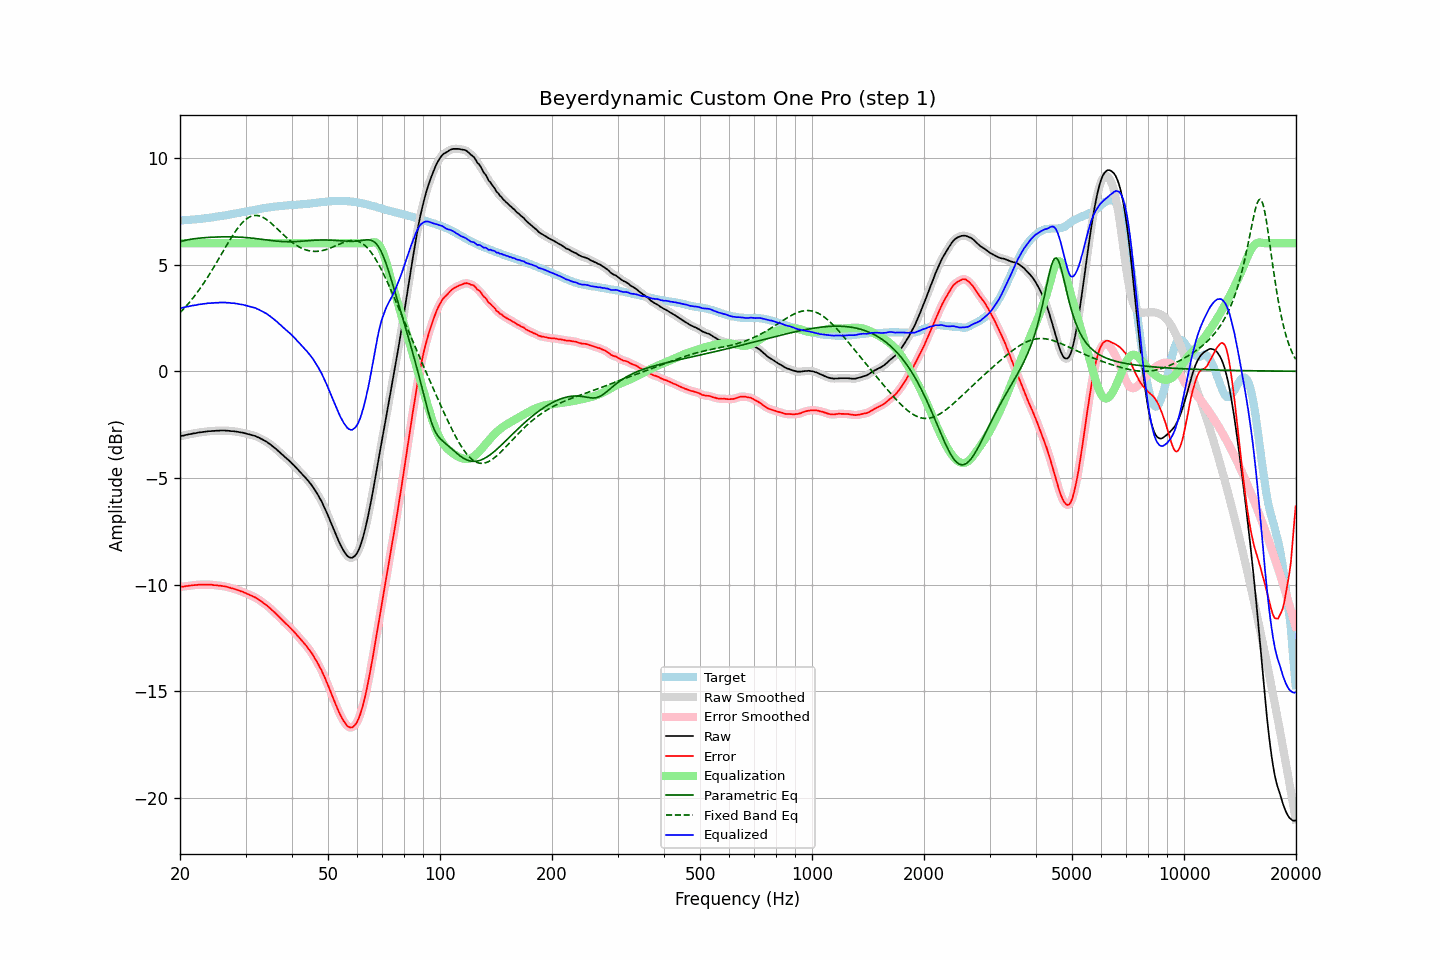

The table this chart was drawn from, first rows:
frequency, raw, error, smoothed, error_smoothed, equalization, parametric_eq, fixed_band_eq, equalized_raw, equalized_smoothed, target
20.00, -3.05, -10.11, -3.05, -10.11, 6.00, 6.08, 2.74, 2.95, 2.95, 7.06
20.20, -3.03, -10.09, -3.03, -10.10, 6.00, 6.10, 2.82, 2.97, 2.97, 7.06
20.40, -3.02, -10.09, -3.01, -10.09, 6.00, 6.11, 2.90, 2.98, 2.99, 7.07
20.61, -3.00, -10.08, -3.00, -10.08, 6.00, 6.13, 2.98, 3.00, 3.00, 7.08
20.81, -2.98, -10.06, -2.98, -10.07, 6.00, 6.15, 3.07, 3.02, 3.02, 7.08
21.02, -2.97, -10.06, -2.97, -10.06, 6.00, 6.16, 3.15, 3.03, 3.03, 7.09
21.23, -2.95, -10.04, -2.95, -10.05, 6.00, 6.18, 3.24, 3.05, 3.05, 7.09
21.44, -2.94, -10.04, -2.94, -10.04, 6.00, 6.19, 3.33, 3.06, 3.06, 7.10
21.66, -2.92, -10.03, -2.92, -10.03, 6.00, 6.20, 3.43, 3.08, 3.08, 7.11
21.87, -2.91, -10.02, -2.91, -10.02, 6.00, 6.21, 3.52, 3.09, 3.09, 7.11
22.09, -2.90, -10.02, -2.89, -10.02, 6.00, 6.22, 3.62, 3.10, 3.11, 7.12
22.31, -2.88, -10.01, -2.88, -10.01, 6.00, 6.23, 3.72, 3.12, 3.12, 7.13
22.54, -2.87, -10.00, -2.87, -10.00, 6.00, 6.24, 3.83, 3.13, 3.13, 7.13
22.76, -2.86, -10.00, -2.86, -10.00, 6.00, 6.24, 3.93, 3.14, 3.14, 7.14
22.99, -2.85, -10.00, -2.85, -10.00, 6.00, 6.25, 4.04, 3.15, 3.15, 7.15
23.22, -2.84, -10.00, -2.84, -10.00, 6.00, 6.26, 4.15, 3.16, 3.16, 7.16
23.45, -2.83, -10.00, -2.83, -10.00, 6.00, 6.26, 4.27, 3.17, 3.17, 7.17
23.69, -2.82, -10.00, -2.82, -10.00, 6.00, 6.27, 4.38, 3.18, 3.18, 7.18
23.92, -2.81, -10.00, -2.81, -10.00, 6.00, 6.27, 4.50, 3.19, 3.19, 7.19
24.16, -2.81, -10.01, -2.81, -10.00, 6.00, 6.28, 4.62, 3.19, 3.19, 7.20
24.40, -2.80, -10.01, -2.80, -10.01, 6.00, 6.28, 4.75, 3.20, 3.20, 7.21
24.65, -2.80, -10.03, -2.80, -10.02, 6.00, 6.29, 4.87, 3.20, 3.20, 7.23
24.89, -2.79, -10.03, -2.79, -10.03, 6.00, 6.29, 5.00, 3.21, 3.21, 7.24
25.14, -2.79, -10.04, -2.79, -10.04, 6.00, 6.29, 5.13, 3.21, 3.21, 7.25
25.39, -2.79, -10.04, -2.78, -10.04, 6.00, 6.29, 5.25, 3.21, 3.22, 7.26
25.65, -2.78, -10.04, -2.78, -10.05, 6.00, 6.30, 5.38, 3.22, 3.22, 7.27
25.91, -2.78, -10.06, -2.78, -10.06, 6.00, 6.30, 5.51, 3.22, 3.22, 7.28
26.16, -2.78, -10.07, -2.78, -10.07, 6.00, 6.30, 5.64, 3.22, 3.22, 7.29
26.43, -2.78, -10.08, -2.78, -10.09, 6.00, 6.30, 5.77, 3.22, 3.22, 7.30
26.69, -2.79, -10.10, -2.78, -10.10, 6.00, 6.30, 5.90, 3.21, 3.22, 7.31
26.96, -2.79, -10.12, -2.79, -10.12, 6.00, 6.30, 6.03, 3.21, 3.21, 7.33
27.23, -2.80, -10.14, -2.80, -10.14, 6.00, 6.30, 6.15, 3.20, 3.20, 7.34
27.50, -2.81, -10.17, -2.80, -10.16, 6.00, 6.30, 6.27, 3.19, 3.20, 7.36
27.77, -2.81, -10.18, -2.81, -10.18, 6.00, 6.30, 6.39, 3.19, 3.19, 7.37
28.05, -2.82, -10.21, -2.82, -10.21, 6.00, 6.29, 6.50, 3.18, 3.18, 7.39
28.33, -2.83, -10.23, -2.83, -10.23, 6.00, 6.29, 6.61, 3.17, 3.17, 7.40
28.62, -2.84, -10.26, -2.84, -10.26, 6.00, 6.29, 6.71, 3.16, 3.16, 7.42
28.90, -2.86, -10.29, -2.85, -10.28, 6.00, 6.28, 6.81, 3.14, 3.15, 7.43
29.19, -2.87, -10.32, -2.87, -10.31, 6.00, 6.28, 6.90, 3.13, 3.13, 7.45
29.48, -2.88, -10.33, -2.88, -10.34, 6.00, 6.28, 6.98, 3.12, 3.12, 7.46
29.78, -2.90, -10.37, -2.90, -10.37, 6.00, 6.27, 7.05, 3.10, 3.10, 7.47
30.08, -2.92, -10.40, -2.92, -10.40, 6.00, 6.27, 7.12, 3.08, 3.08, 7.48
30.38, -2.94, -10.44, -2.94, -10.44, 6.00, 6.26, 7.17, 3.06, 3.06, 7.50
30.68, -2.96, -10.47, -2.96, -10.47, 6.00, 6.25, 7.22, 3.04, 3.04, 7.51
30.99, -2.98, -10.51, -2.98, -10.51, 6.00, 6.24, 7.26, 3.02, 3.02, 7.53
31.30, -3.00, -10.54, -3.00, -10.54, 6.00, 6.24, 7.28, 3.00, 3.00, 7.54
31.61, -3.02, -10.58, -3.02, -10.57, 6.00, 6.23, 7.30, 2.98, 2.98, 7.56
31.93, -3.04, -10.60, -3.04, -10.61, 6.00, 6.22, 7.30, 2.96, 2.96, 7.57
32.24, -3.08, -10.66, -3.07, -10.66, 6.00, 6.21, 7.30, 2.92, 2.93, 7.59
32.57, -3.11, -10.70, -3.11, -10.71, 6.00, 6.20, 7.29, 2.89, 2.89, 7.59
32.89, -3.15, -10.76, -3.15, -10.76, 6.00, 6.19, 7.26, 2.85, 2.85, 7.61
33.22, -3.19, -10.81, -3.19, -10.81, 6.00, 6.18, 7.23, 2.81, 2.81, 7.62
33.55, -3.23, -10.87, -3.23, -10.86, 6.00, 6.17, 7.20, 2.77, 2.77, 7.64
33.89, -3.27, -10.92, -3.27, -10.92, 6.00, 6.16, 7.15, 2.73, 2.73, 7.65
34.23, -3.31, -10.97, -3.31, -10.98, 6.00, 6.15, 7.10, 2.69, 2.69, 7.67
34.57, -3.37, -11.04, -3.36, -11.04, 6.00, 6.14, 7.05, 2.63, 2.64, 7.67
34.92, -3.42, -11.10, -3.42, -11.11, 6.00, 6.13, 6.98, 2.58, 2.58, 7.68
35.27, -3.48, -11.18, -3.48, -11.18, 6.00, 6.12, 6.92, 2.52, 2.52, 7.70
35.62, -3.54, -11.25, -3.54, -11.24, 6.00, 6.12, 6.85, 2.46, 2.46, 7.71
35.97, -3.60, -11.32, -3.60, -11.32, 6.00, 6.11, 6.78, 2.40, 2.40, 7.72
... 635 more rows
